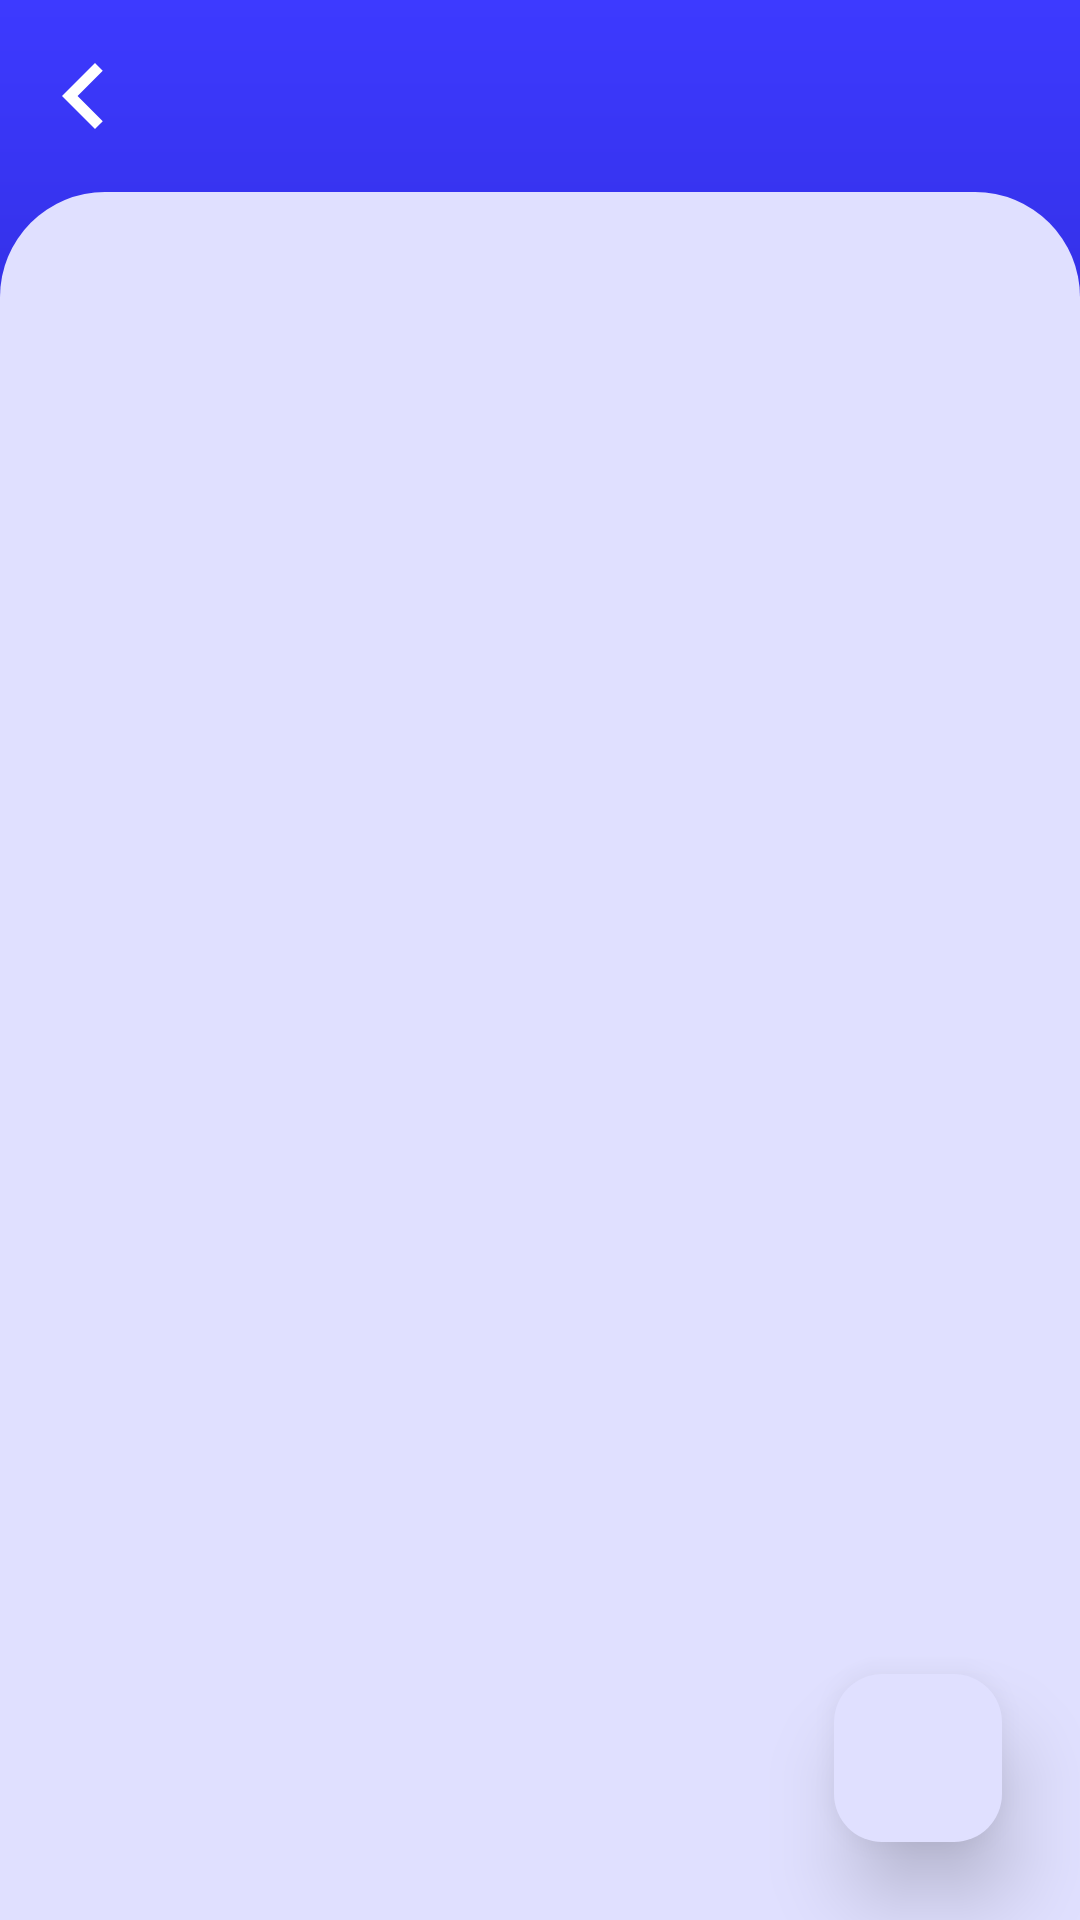

Here is an Android app screen rendered from its layout file. Give the layout XML and the strings, colors and styles it references.
<!-- AndroidManifest.xml: application theme Theme.UniKey -->
<!-- res/layout/fragment_notifications.xml -->
<?xml version="1.0" encoding="utf-8"?>
<androidx.constraintlayout.widget.ConstraintLayout xmlns:android="http://schemas.android.com/apk/res/android"
    xmlns:app="http://schemas.android.com/apk/res-auto"
    xmlns:tools="http://schemas.android.com/tools"
    android:layout_width="match_parent"
    android:layout_height="match_parent"
    android:background="@drawable/app_bg">

    <LinearLayout
        android:layout_width="match_parent"
        android:layout_height="match_parent"
        android:orientation="vertical"
        tools:context=".ui.notifications.NotificationsFragment">

        <include
            android:id="@+id/app_bar"
            layout="@layout/app_bar" />

        <androidx.core.widget.NestedScrollView
            android:layout_width="match_parent"
            android:layout_height="match_parent"
            android:background="@drawable/home_items_card_bg_foreground">

            <androidx.recyclerview.widget.RecyclerView
                android:id="@+id/notification_recycler_view"
                android:layout_width="match_parent"
                android:layout_height="wrap_content"
                android:clipToPadding="false"
                android:padding="10dp"
                app:layoutManager="androidx.recyclerview.widget.LinearLayoutManager"
                tools:listitem="@layout/notification_item_view" />

        </androidx.core.widget.NestedScrollView>

    </LinearLayout>

    <com.google.android.material.floatingactionbutton.FloatingActionButton
        android:id="@+id/add_notification_fab"
        android:layout_width="wrap_content"
        android:layout_height="wrap_content"
        android:layout_margin="26dp"
        android:src="@drawable/ic_add_alert_24"
        app:elevation="16dp"
        app:layout_constraintBottom_toBottomOf="parent"
        app:layout_constraintEnd_toEndOf="parent" />
</androidx.constraintlayout.widget.ConstraintLayout>
<!-- res/layout/app_bar.xml (included above) -->
<?xml version="1.0" encoding="utf-8"?>
<com.google.android.material.appbar.AppBarLayout
    android:id="@+id/app_bar_layout"
    style="@style/Unikey.Widget.AppBarLayout"
    app:liftOnScroll="true"
    xmlns:android="http://schemas.android.com/apk/res/android"
    xmlns:app="http://schemas.android.com/apk/res-auto">

    <com.google.android.material.appbar.MaterialToolbar
        android:id="@+id/tool_bar"
        style="@style/Unikey.Widget.AppCompat.Toolbar"
        app:layout_scrollFlags="scroll|enterAlways|snap" />
</com.google.android.material.appbar.AppBarLayout>
<!-- res/layout/notification_item_view.xml (included above) -->
<?xml version="1.0" encoding="utf-8"?>
<com.google.android.material.card.MaterialCardView xmlns:android="http://schemas.android.com/apk/res/android"
    android:layout_width="match_parent"
    android:layout_height="wrap_content"
    xmlns:app="http://schemas.android.com/apk/res-auto"
    android:layout_margin="6dp"
    app:cardCornerRadius="18dp"
    app:cardBackgroundColor="@color/md_theme_dark_onErrorContainer"
    xmlns:tools="http://schemas.android.com/tools">

    <LinearLayout
        android:layout_width="match_parent"
        android:layout_height="100dp"
        android:orientation="vertical"
        android:layout_margin="10dp">
        <TextView
            android:id="@+id/title"
            android:layout_width="match_parent"
            android:layout_height="wrap_content"
            android:textStyle="bold"
            android:textSize="22sp"
            tools:text="Title"/>
        <TextView
            android:id="@+id/description"
            android:layout_width="match_parent"
            android:layout_height="match_parent"
            android:textStyle="normal"
            android:textSize="16sp"
            android:maxLines="3"
            android:elegantTextHeight="true"
            android:ellipsize="end"
            tools:text="This is the description of the notification This is the description of the notification This is the description of the notification This is the description of the notification   "/>
    </LinearLayout>

</com.google.android.material.card.MaterialCardView>
<!-- resources referenced by this layout -->
<resources>
  <color name="md_theme_dark_onErrorContainer">#FFDAD4</color>
  <!-- drawable app_bg (drawable) -->
  <?xml version="1.0" encoding="utf-8"?>
  <shape xmlns:android="http://schemas.android.com/apk/res/android"
      android:shape="rectangle">
      <gradient
          android:angle="270"
          android:type="linear"
          android:startColor="@color/md_theme_light_primary"
          android:endColor="@color/md_theme_light_onPrimaryContainer"  />
  </shape>
  <!-- drawable home_items_card_bg_foreground (drawable) -->
  <?xml version="1.0" encoding="utf-8"?>
  <shape xmlns:android="http://schemas.android.com/apk/res/android"
      android:shape="rectangle">
      <solid android:color="@color/md_theme_light_primaryContainer" />
      <corners
          android:topLeftRadius="35dp"
          android:topRightRadius="35dp" />
  
  </shape>
  <style name="Unikey.Widget.AppBarLayout" parent="Widget.Material3.AppBarLayout">
          <item name="android:layout_width">match_parent</item>
          <item name="android:layout_height">wrap_content</item>
          <item name="android:background">@color/transparent</item>
          <item name="android:fitsSystemWindows">true</item>
      </style>
  <style name="Unikey.Widget.AppCompat.Toolbar" parent="Widget.AppCompat.Toolbar">
          <item name="android:layout_height">wrap_content</item>
          <item name="android:layout_width">match_parent</item>
          <item name="buttonGravity">center_vertical</item>
          <item name="navigationIcon">@drawable/ic_baseline_navigate_before_24</item>
          <item name="titleTextColor">@color/md_theme_light_onPrimary</item>
      </style>
  <color name="md_theme_light_primary">#3D3AFF</color>
  <color name="md_theme_light_onPrimaryContainer">#04006E</color>
  <color name="md_theme_light_primaryContainer">#E0E0FF</color>
  <color name="transparent">@android:color/transparent</color>
  <!-- drawable ic_baseline_navigate_before_24 (drawable) -->
  <vector android:height="44dp" android:tint="@color/md_theme_light_onPrimary"
      android:viewportHeight="24" android:viewportWidth="24"
      android:width="44dp" xmlns:android="http://schemas.android.com/apk/res/android">
      <path android:fillColor="@color/md_theme_light_onPrimary" android:pathData="M15.41,7.41L14,6l-6,6 6,6 1.41,-1.41L10.83,12z"/>
  </vector>
  <color name="md_theme_light_onPrimary">#FFFFFF</color>
  <color name="md_theme_light_secondary">#5D5D72</color>
  <color name="md_theme_light_onSecondary">#FFFFFF</color>
  <color name="md_theme_light_secondaryContainer">#E2E0F9</color>
  <color name="md_theme_light_onSecondaryContainer">#191A2C</color>
  <color name="md_theme_light_tertiary">#785369</color>
  <color name="md_theme_light_onTertiary">#FFFFFF</color>
  <color name="md_theme_light_tertiaryContainer">#FFD7EE</color>
  <color name="md_theme_light_onTertiaryContainer">#2F1125</color>
  <color name="md_theme_light_error">#BA1B1B</color>
  <color name="md_theme_light_errorContainer">#FFDAD4</color>
  <color name="md_theme_light_onError">#FFFFFF</color>
  <color name="md_theme_light_onErrorContainer">#410001</color>
  <color name="md_theme_light_background">#FFFBFF</color>
  <color name="md_theme_light_onBackground">#1B1B1F</color>
  <color name="md_theme_light_surface">#FFFBFF</color>
  <color name="md_theme_light_onSurface">#1B1B1F</color>
  <color name="md_theme_light_surfaceVariant">#E4E1EC</color>
  <color name="md_theme_light_onSurfaceVariant">#47464F</color>
  <color name="md_theme_light_outline">#777680</color>
  <color name="md_theme_light_inverseOnSurface">#F3EFF4</color>
  <color name="md_theme_light_inverseSurface">#313033</color>
  <color name="md_theme_light_primaryInverse">#BFC1FF</color>
</resources>
